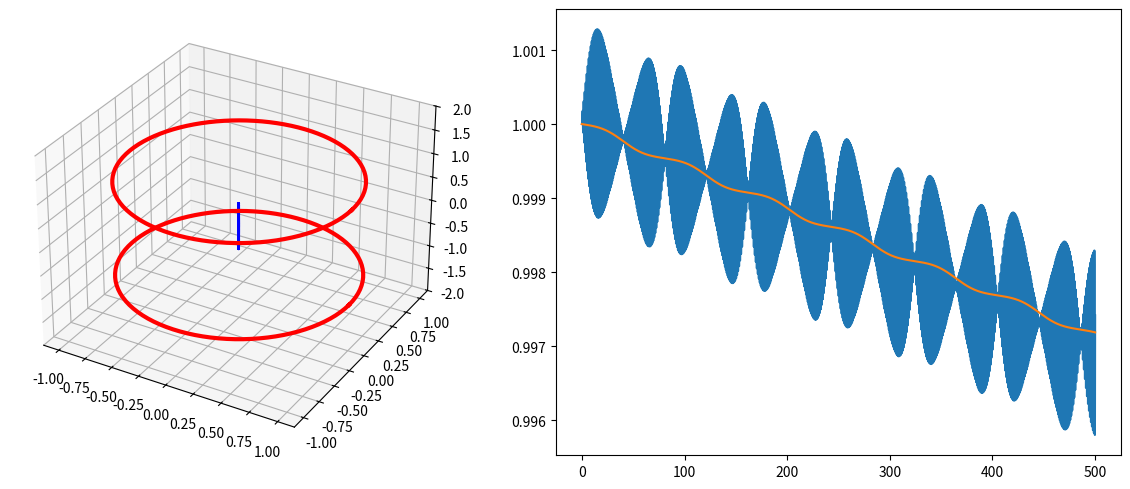
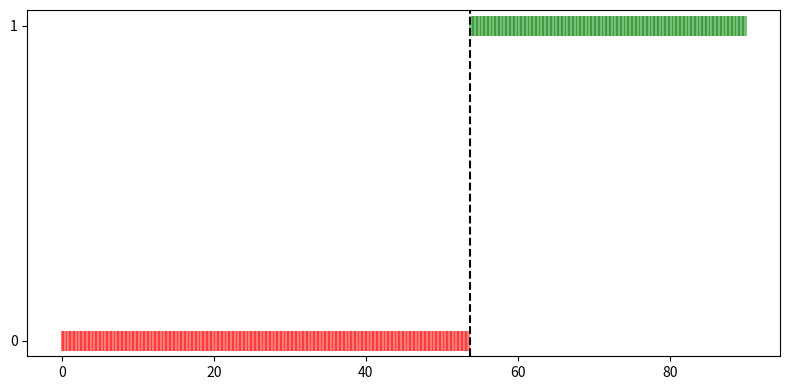

The script that saved these images, in order:
import numpy as np
import matplotlib.pyplot as plt
from scipy.special import ellipk, ellipe
from scipy.constants import mu_0, e, m_p


class MagneticMirror:
    def __init__(self, R=1.0, d=2.0, I=1e6):
        self.R = R
        self.d = d
        self.I = I

    def _ring_B(self, x, y, z):
        rho = np.hypot(x, y)
        mask = rho < 1e-10
        rho_safe = np.where(mask, 1e-10, rho)

        alpha2 = (self.R + rho_safe) ** 2 + z ** 2
        beta2 = (self.R - rho_safe) ** 2 + z ** 2
        k2 = 4 * self.R * rho_safe / alpha2

        K = ellipk(k2)
        E = ellipe(k2)

        factor = mu_0 * self.I / (2 * np.pi * np.sqrt(alpha2))
        B_z = factor * (K + (self.R ** 2 - rho_safe ** 2 - z ** 2) / beta2 * E)
        B_rho = factor * (z / rho_safe) * (((self.R ** 2 + rho_safe ** 2 + z ** 2) / beta2) * E - K)

        B_z_axis = mu_0 * self.I * self.R ** 2 / (2 * (self.R ** 2 + z ** 2) ** 1.5)
        B_z = np.where(mask, B_z_axis, B_z)
        B_rho = np.where(mask, 0.0, B_rho)

        B_x = B_rho * (x / rho_safe)
        B_y = B_rho * (y / rho_safe)

        return np.where(mask, 0.0, B_x), np.where(mask, 0.0, B_y), B_z

    def get_field(self, x, y, z):
        Bx1, By1, Bz1 = self._ring_B(x, y, z - self.d / 2)
        Bx2, By2, Bz2 = self._ring_B(x, y, z + self.d / 2)
        return Bx1 + Bx2, By1 + By2, Bz1 + Bz2

    def get_field_magnitude(self, x, y, z):
        Bx, By, Bz = self.get_field(x, y, z)
        return np.sqrt(Bx ** 2 + By ** 2 + Bz ** 2)


class ParticleSimulation:
    def __init__(self, trap, q=e, m=m_p):
        self.trap = trap
        self.q = q
        self.m = m

    def derivatives(self, t, Y):
        x, y, z, vx, vy, vz = Y
        Bx, By, Bz = self.trap.get_field(x, y, z)
        ax = (self.q / self.m) * (vy * Bz - vz * By)
        ay = (self.q / self.m) * (vz * Bx - vx * Bz)
        az = (self.q / self.m) * (vx * By - vy * Bx)
        return np.array([vx, vy, vz, ax, ay, az])

    def rk4_step(self, t, Y, dt):
        k1 = self.derivatives(t, Y)
        k2 = self.derivatives(t + dt / 2, Y + k1 * dt / 2)
        k3 = self.derivatives(t + dt / 2, Y + k2 * dt / 2)
        k4 = self.derivatives(t + dt, Y + k3 * dt)
        return Y + (dt / 6.0) * (k1 + 2 * k2 + 2 * k3 + k4)


def run_scenarios():
    trap = MagneticMirror(R=1.0, d=2.0, I=5e6)
    sim = ParticleSimulation(trap)

    B_min = trap.get_field_magnitude(0, 0, 0)
    B_max = trap.get_field_magnitude(0, 0, trap.d / 2)
    alpha_loss = np.arcsin(np.sqrt(B_min / B_max))

    v_total = 1.5e6
    T_L = 2 * np.pi * m_p / (e * B_min)
    dt = T_L / 50.0
    t_max = 500 * T_L
    steps = int(t_max / dt)

    alpha_0 = alpha_loss + np.radians(10)
    v_perp0 = v_total * np.sin(alpha_0)
    v_z0 = v_total * np.cos(alpha_0)

    Y = np.array([0.0, 0.0, 0.0, v_perp0, 0.0, v_z0])
    history = np.zeros((steps, 6))
    times = np.linspace(0, t_max, steps)

    for i in range(steps):
        history[i] = Y
        Y = sim.rk4_step(times[i], Y, dt)

    x_h, y_h, z_h, vx_h, vy_h, vz_h = history.T
    v_perp_h = np.sqrt(vx_h ** 2 + vy_h ** 2)
    v_mag_h = np.sqrt(vx_h ** 2 + vy_h ** 2 + vz_h ** 2)
    B_mags = trap.get_field_magnitude(x_h, y_h, z_h)

    mu_h = 0.5 * m_p * v_perp_h ** 2 / B_mags
    E_h = 0.5 * m_p * v_mag_h ** 2

    fig = plt.figure(figsize=(12, 5))
    ax1 = fig.add_subplot(121, projection='3d')
    ax1.plot(x_h, y_h, z_h, lw=0.8, color='b')

    theta = np.linspace(0, 2 * np.pi, 100)
    ring_x = trap.R * np.cos(theta)
    ring_y = trap.R * np.sin(theta)
    ax1.plot(ring_x, ring_y, trap.d / 2, color='r', lw=3)
    ax1.plot(ring_x, ring_y, -trap.d / 2, color='r', lw=3)
    ax1.set_zlim(-trap.d, trap.d)

    ax2 = fig.add_subplot(122)
    ax2.plot(times / T_L, mu_h / mu_h[0])
    ax2.plot(times / T_L, E_h / E_h[0])
    plt.tight_layout()
    plt.show()

    N = 500
    alphas = np.linspace(0, np.pi / 2, N)
    Y_batch = np.zeros((6, N))
    Y_batch[3] = v_total * np.sin(alphas)
    Y_batch[5] = v_total * np.cos(alphas)

    escaped = np.zeros(N, dtype=bool)
    z_max = trap.d / 2 + 0.5

    for _ in range(int(200 * T_L / dt)):
        Y_batch = sim.rk4_step(0, Y_batch, dt)
        escaped |= (np.abs(Y_batch[2]) > z_max)

    trapped = ~escaped

    plt.figure(figsize=(8, 4))
    plt.scatter(np.degrees(alphas[trapped]), np.ones(np.sum(trapped)), c='g', alpha=0.5, marker='|', s=200)
    plt.scatter(np.degrees(alphas[escaped]), np.zeros(np.sum(escaped)), c='r', alpha=0.5, marker='|', s=200)
    plt.axvline(np.degrees(alpha_loss), color='k', linestyle='--')
    plt.yticks([0, 1])
    plt.tight_layout()
    plt.show()


if __name__ == "__main__":
    run_scenarios()
